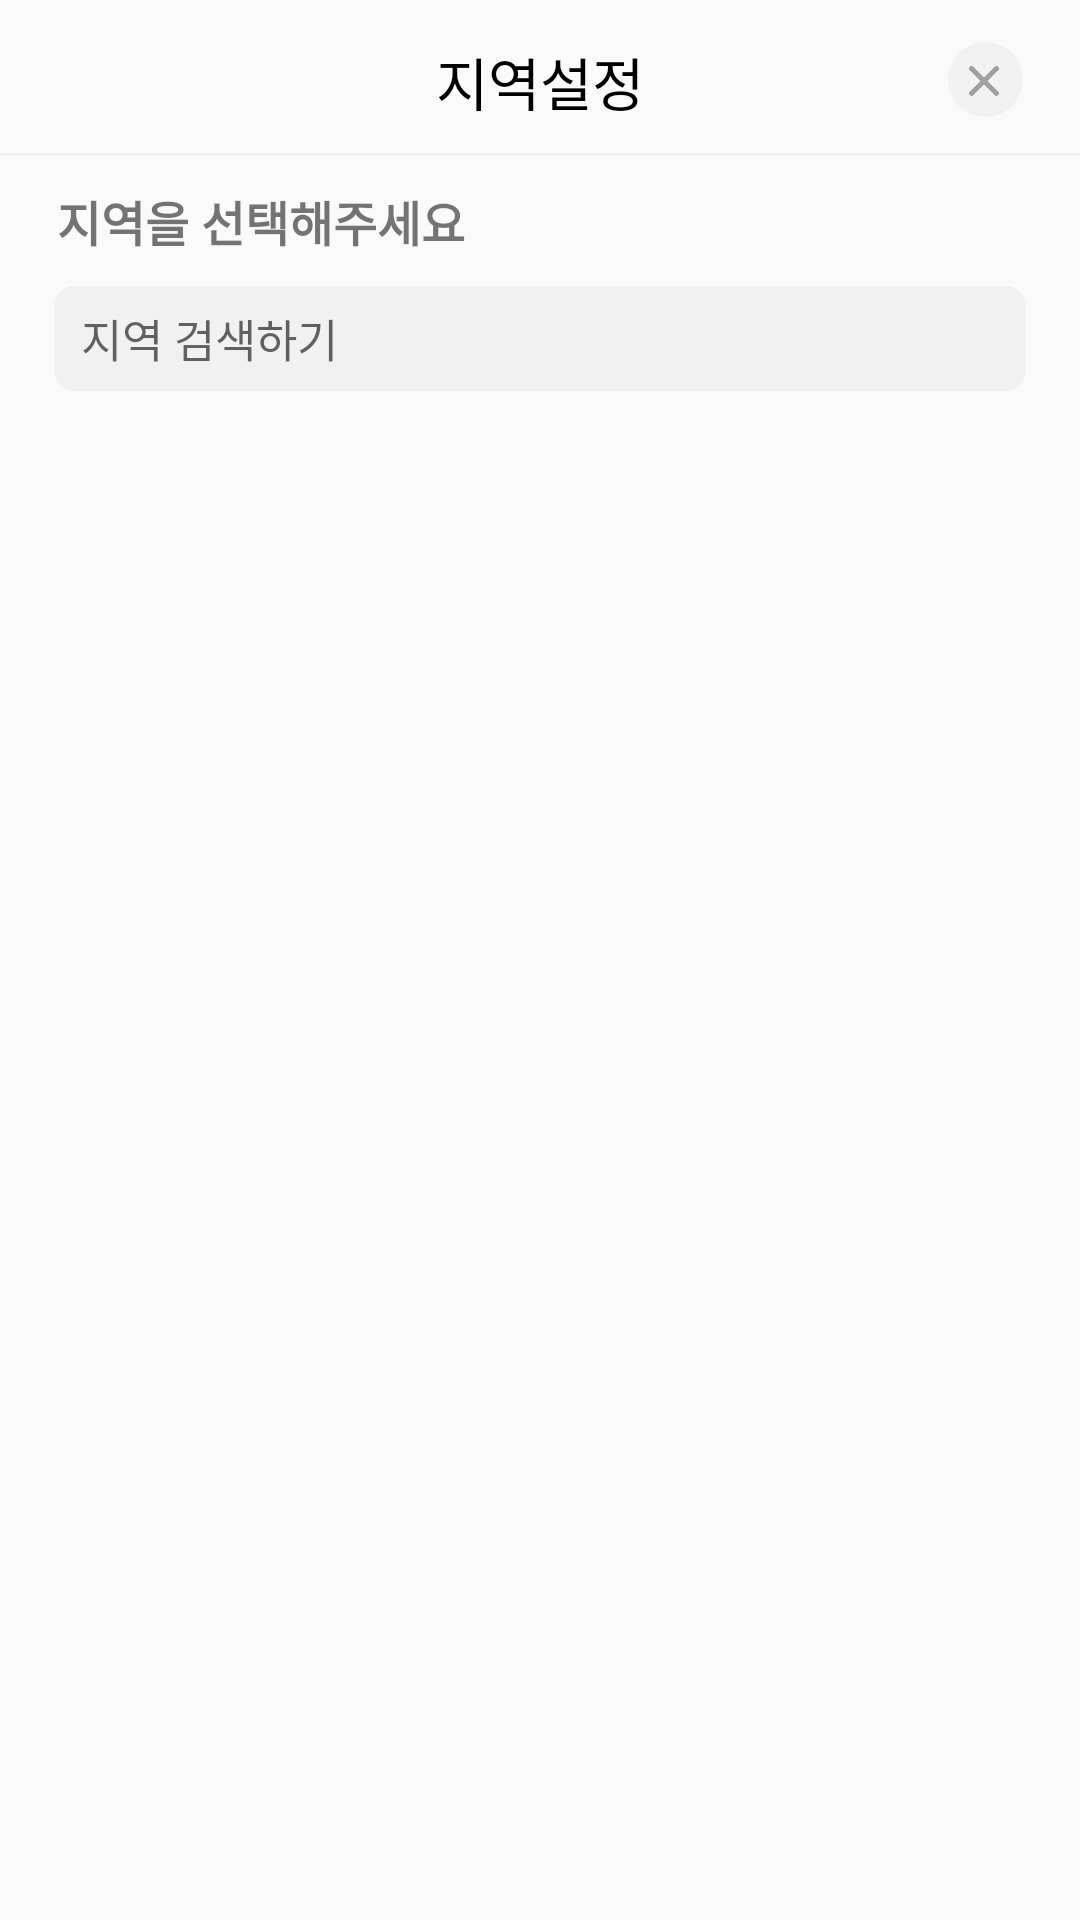

Layout XML and referenced resources for this Android screen:
<!-- AndroidManifest.xml: application theme Theme.HARU_Mobiile.NoActionBar -->
<!-- res/layout/fragment_bottom_sheet.xml -->
<?xml version="1.0" encoding="utf-8"?>
<androidx.coordinatorlayout.widget.CoordinatorLayout xmlns:android="http://schemas.android.com/apk/res/android"
    xmlns:app="http://schemas.android.com/apk/res-auto"
    android:layout_width="match_parent"
    android:layout_height="match_parent"
    android:id="@+id/bottom_sheet_layout" >

    <androidx.constraintlayout.widget.ConstraintLayout
        android:layout_width="match_parent"
        android:layout_height="match_parent"
        android:animateLayoutChanges="true">

        <TextView
            android:id="@+id/title"
            android:layout_width="wrap_content"
            android:layout_height="wrap_content"
            android:text="지역설정"
            android:textSize="19dp"
            android:textColor="@color/black"
            android:layout_marginTop="13dp"
            app:layout_constraintLeft_toLeftOf="parent"
            app:layout_constraintRight_toRightOf="parent"
            app:layout_constraintTop_toTopOf="parent"
            app:layout_constraintBottom_toTopOf="@+id/line1">
        </TextView>

        <View
            android:layout_width="25dp"
            android:layout_height="25dp"
            android:background="@drawable/circle"
            android:layout_marginTop="14dp"
            android:layout_marginRight="19dp"
            app:layout_constraintRight_toRightOf="parent"
            app:layout_constraintTop_toTopOf="parent">
        </View>

        <ImageView
            android:id="@+id/cancel_button"
            android:layout_width="10dp"
            android:layout_height="10dp"
            android:src="@drawable/cancel"
            android:layout_marginRight="27dp"
            android:layout_marginTop="22dp"
            app:layout_constraintRight_toRightOf="parent"
            app:layout_constraintTop_toTopOf="parent">
        </ImageView>

        <View
            android:id="@+id/line1"
            android:layout_width="match_parent"
            android:layout_height="1dp"
            android:background="#EEF1F5"
            android:layout_marginTop="10dp"
            app:layout_constraintTop_toBottomOf="@+id/title"
            app:layout_constraintLeft_toLeftOf="parent"
            app:layout_constraintRight_toRightOf="parent">
        </View>

        <TextView
            android:id="@+id/info"
            android:layout_width="wrap_content"
            android:layout_height="wrap_content"
            android:text="지역을 선택해주세요"
            android:textStyle="bold"
            android:textSize="16dp"
            android:layout_marginTop="10dp"
            android:layout_marginLeft="19dp"
            app:layout_constraintTop_toBottomOf="@+id/line1"
            app:layout_constraintLeft_toLeftOf="parent">

        </TextView>
        <EditText
            android:id="@+id/location_search"
            android:layout_width="match_parent"
            android:layout_height="35dp"
            android:layout_marginLeft="18dp"
            android:layout_marginRight="18dp"
            android:layout_marginTop="10dp"
            android:paddingLeft="9dp"
            android:background="@drawable/border_layout_edittext"
            android:hint="지역 검색하기"
            android:textSize="15dp"
            app:layout_constraintTop_toBottomOf="@+id/info">
        </EditText>

        <androidx.recyclerview.widget.RecyclerView
            android:id="@+id/recyclerview1"
            android:layout_width="wrap_content"
            android:layout_height="350dp"
            app:layout_constraintTop_toBottomOf="@+id/location_search"
            app:layout_constraintLeft_toLeftOf="parent"
            android:layout_marginTop="3dp" >
        </androidx.recyclerview.widget.RecyclerView>

        <androidx.recyclerview.widget.RecyclerView
            android:id="@+id/recyclerview2"
            android:layout_width="wrap_content"
            android:layout_height="350dp"
            app:layout_constraintTop_toBottomOf="@+id/location_search"
            app:layout_constraintLeft_toRightOf="@+id/recyclerview1"

            android:layout_marginTop="3dp" >
        </androidx.recyclerview.widget.RecyclerView>

        <androidx.recyclerview.widget.RecyclerView
            android:id="@+id/recyclerview3"
            android:layout_width="wrap_content"
            android:layout_height="350dp"
            app:layout_constraintTop_toBottomOf="@+id/location_search"
            app:layout_constraintLeft_toRightOf="@id/recyclerview2"
            app:layout_constraintRight_toRightOf="parent"
            android:layout_marginTop="3dp" >
        </androidx.recyclerview.widget.RecyclerView>

    </androidx.constraintlayout.widget.ConstraintLayout>

</androidx.coordinatorlayout.widget.CoordinatorLayout>
<!-- resources referenced by this layout -->
<resources>
  <!-- drawable border_layout_edittext (drawable) -->
  <?xml version="1.0" encoding="utf-8"?>
  <shape xmlns:android="http://schemas.android.com/apk/res/android"
      android:shape="rectangle" android:padding="10dp">
      <solid android:color="#f1f1f1"/>
      <corners
          android:bottomRightRadius="7dp"
          android:bottomLeftRadius="7dp"
          android:topLeftRadius="7dp"
          android:topRightRadius="7dp"/>
  </shape>
  <!-- drawable cancel: png bitmap (drawable, 11172 bytes) -->
  <!-- drawable circle (drawable) -->
  <?xml version="1.0" encoding="utf-8"?>
  <shape xmlns:android="http://schemas.android.com/apk/res/android" android:shape="oval">
      <solid android:color="#f1f1f1"/>
  
  </shape>
  <style name="Theme.HARU_Mobiile.NoActionBar">
          <item name="windowActionBar">false</item>
          <item name="windowNoTitle">true</item>
      </style>
  <!-- not gathered from this repository: default colours our renderer supplied (Android Studio template values) -->
  <color name="black">#FF000000</color>
</resources>
